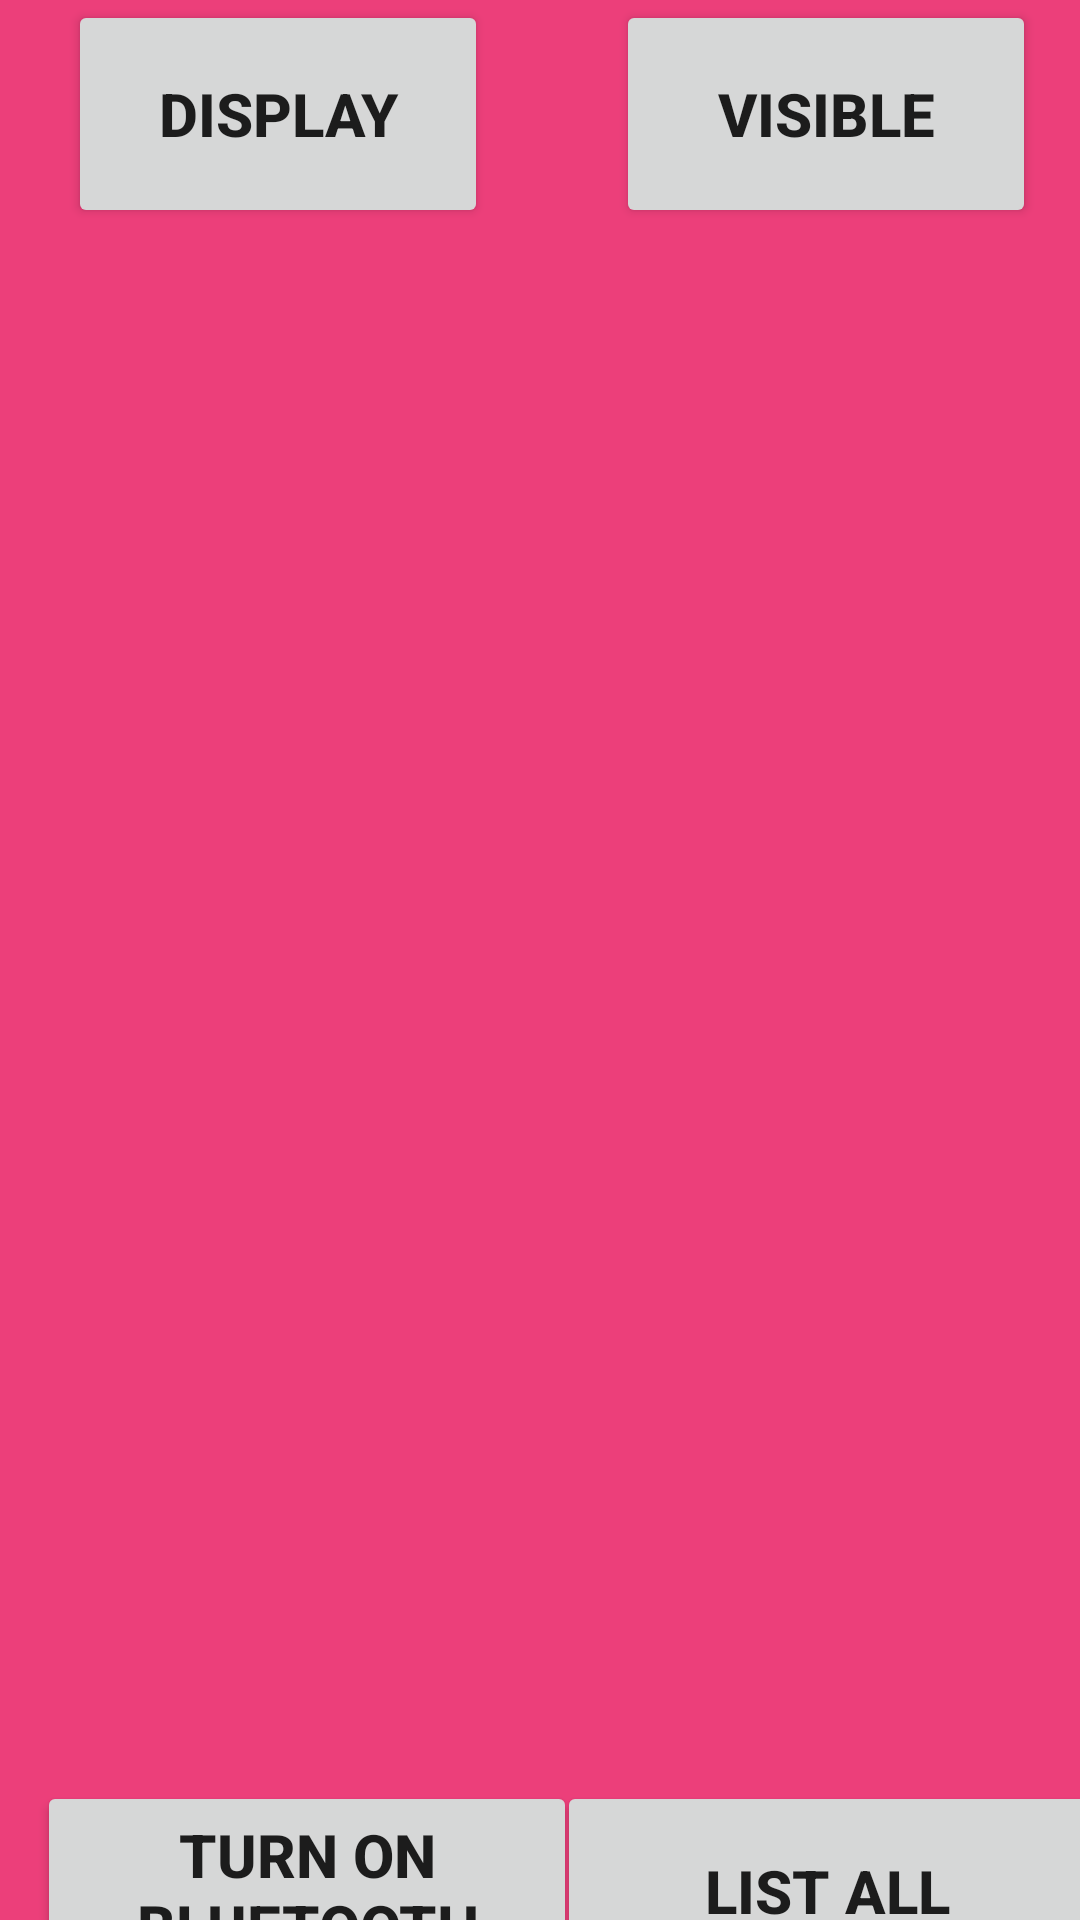

The Android layout XML behind this screen, and the referenced resources:
<!-- AndroidManifest.xml: application theme Theme.BLuCH -->
<!-- res/layout/activity_main.xml -->
<?xml version="1.0" encoding="utf-8"?>
<androidx.constraintlayout.widget.ConstraintLayout xmlns:android="http://schemas.android.com/apk/res/android"
    xmlns:app="http://schemas.android.com/apk/res-auto"
    xmlns:tools="http://schemas.android.com/tools"
    android:layout_width="match_parent"
    android:layout_height="match_parent"
    android:background="#EC3F7A"
    tools:context=".MainActivity">

    <ListView
        android:id="@+id/lv"
        android:layout_width="match_parent"
        android:layout_height="474dp"
        android:layout_marginTop="76dp"
        app:layout_constraintBottom_toBottomOf="parent"
        app:layout_constraintEnd_toEndOf="parent"
        app:layout_constraintHorizontal_bias="1.0"
        app:layout_constraintStart_toStartOf="parent"
        app:layout_constraintTop_toTopOf="parent"
        app:layout_constraintVertical_bias="0.486" />

    <Button
        android:id="@+id/button5"
        android:layout_width="140dp"
        android:layout_height="76dp"
        android:onClick="listDevices"
        android:text="DISPLAY"
        android:textSize="20sp"
        android:textStyle="bold"
        app:layout_constraintBottom_toTopOf="@+id/lv"
        app:layout_constraintEnd_toEndOf="parent"
        app:layout_constraintHorizontal_bias="0.103"
        app:layout_constraintStart_toStartOf="parent"
        app:layout_constraintTop_toTopOf="parent"
        app:layout_constraintVertical_bias="0.0" />

    <Button
        android:id="@+id/button6"
        android:layout_width="180dp"
        android:layout_height="73dp"
        android:onClick="enableBluetooth"
        android:text="TURN ON BLUETOOTH"
        android:textSize="20sp"
        android:textStyle="bold"
        app:layout_constraintBottom_toBottomOf="parent"
        app:layout_constraintEnd_toEndOf="parent"
        app:layout_constraintHorizontal_bias="0.069"
        app:layout_constraintStart_toStartOf="parent"
        app:layout_constraintTop_toBottomOf="@+id/lv"
        app:layout_constraintVertical_bias="0.0" />

    <Button
        android:id="@+id/button7"
        android:layout_width="140dp"
        android:layout_height="76dp"
        android:onClick="visible"
        android:text="VISIBLE"
        android:textSize="20sp"
        android:textStyle="bold"
        app:layout_constraintBottom_toTopOf="@+id/lv"
        app:layout_constraintEnd_toEndOf="parent"
        app:layout_constraintHorizontal_bias="0.747"
        app:layout_constraintStart_toEndOf="@+id/button5"
        app:layout_constraintTop_toTopOf="parent"
        app:layout_constraintVertical_bias="0.0" />

    <Button
        android:id="@+id/button8"
        android:layout_width="180dp"
        android:layout_height="73dp"
        android:text="LIST ALL"
        android:textSize="20sp"
        android:textStyle="bold"
        app:layout_constraintBottom_toBottomOf="parent"
        app:layout_constraintEnd_toEndOf="parent"
        app:layout_constraintHorizontal_bias="0.542"
        app:layout_constraintStart_toEndOf="@+id/button6"
        app:layout_constraintTop_toBottomOf="@+id/lv"
        app:layout_constraintVertical_bias="0.0" />

    <TextView
        android:id="@+id/tv14"
        android:layout_width="400dp"
        android:layout_height="60dp"
        android:fontFamily="@font/merienda_one"
        android:textColor="#220527"
        android:textSize="40sp"
        android:textStyle="bold"
        app:layout_constraintBottom_toBottomOf="parent"
        app:layout_constraintEnd_toEndOf="parent"
        app:layout_constraintHorizontal_bias="0.454"
        app:layout_constraintStart_toStartOf="parent"
        app:layout_constraintTop_toTopOf="parent"
        app:layout_constraintVertical_bias="0.129" />

</androidx.constraintlayout.widget.ConstraintLayout>
<!-- resources referenced by this layout -->
<resources>
  <style name="Theme.BLuCH" parent="Theme.MaterialComponents.DayNight.DarkActionBar">
          
          <item name="colorPrimary">@color/purple_500</item>
          <item name="colorPrimaryVariant">@color/purple_700</item>
          <item name="colorOnPrimary">@color/white</item>
          
          <item name="colorSecondary">@color/teal_200</item>
          <item name="colorSecondaryVariant">@color/teal_700</item>
          <item name="colorOnSecondary">@color/black</item>
          
          <item name="android:statusBarColor" tools:targetApi="l">?attr/colorPrimaryVariant</item>
          
      </style>
  <!-- not gathered from this repository: default colours our renderer supplied (Android Studio template values) -->
  <color name="purple_500">#FF6200EE</color>
  <color name="purple_700">#FF3700B3</color>
  <color name="teal_200">#FF03DAC5</color>
  <color name="teal_700">#FF018786</color>
  <color name="black">#FF000000</color>
  <color name="white">#FFFFFFFF</color>
</resources>
